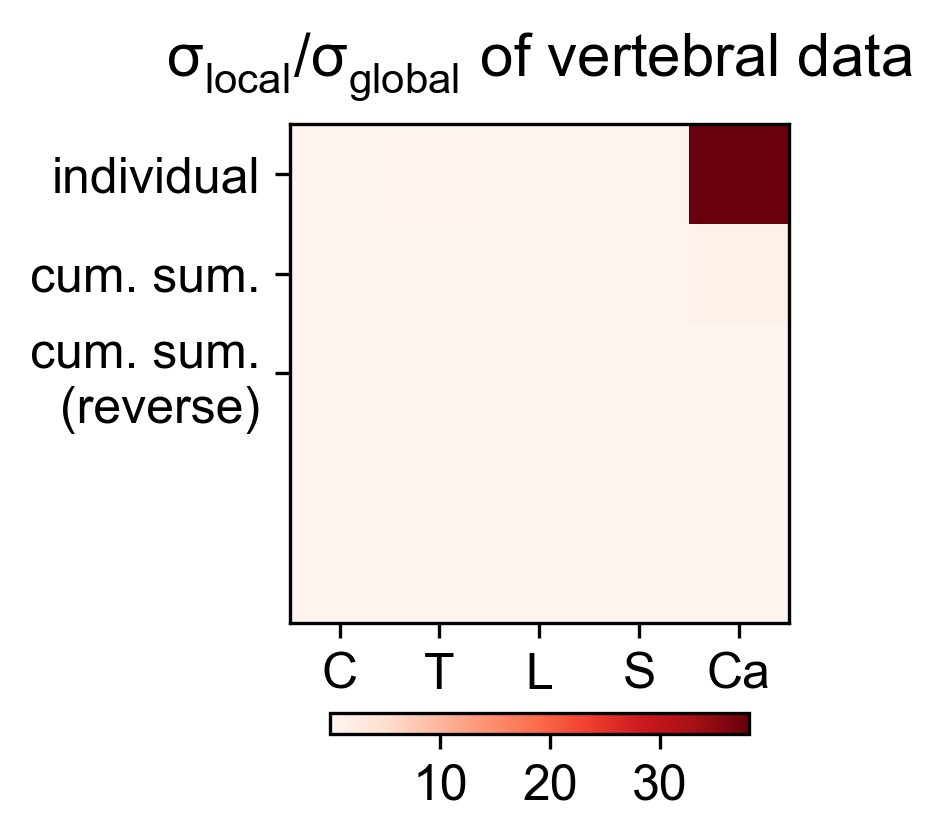

The data file committed next to this chart (first rows):
1.133786848072561998e-02, 4.160997732426303664e-01, 2.494331065759637089e-01, 2.448979591836734915e-01, 3.805895691609977405e+01
2.770079265818190428e-04, 1.016619090555276154e-02, 6.094174384800020786e-03, 5.983371214167294491e-03, 9.298602079498505812e-01
4.244695767571880882e-04, 1.664300449847040762e-04, 3.735260083729520508e-02, 8.002589458094518104e-03, 9.941619904510617944e-02
4.244695767571880882e-04, 1.806091473700514427e-04, 1.549524951512542572e-04, 1.135881134118476188e-04, 1.035471724584221057e-02
1.035471724584221057e-02, 9.874757887004882370e-03, 1.161702702595994313e-01, 1.175459245545820430e-01, 9.941619904510617944e-02
